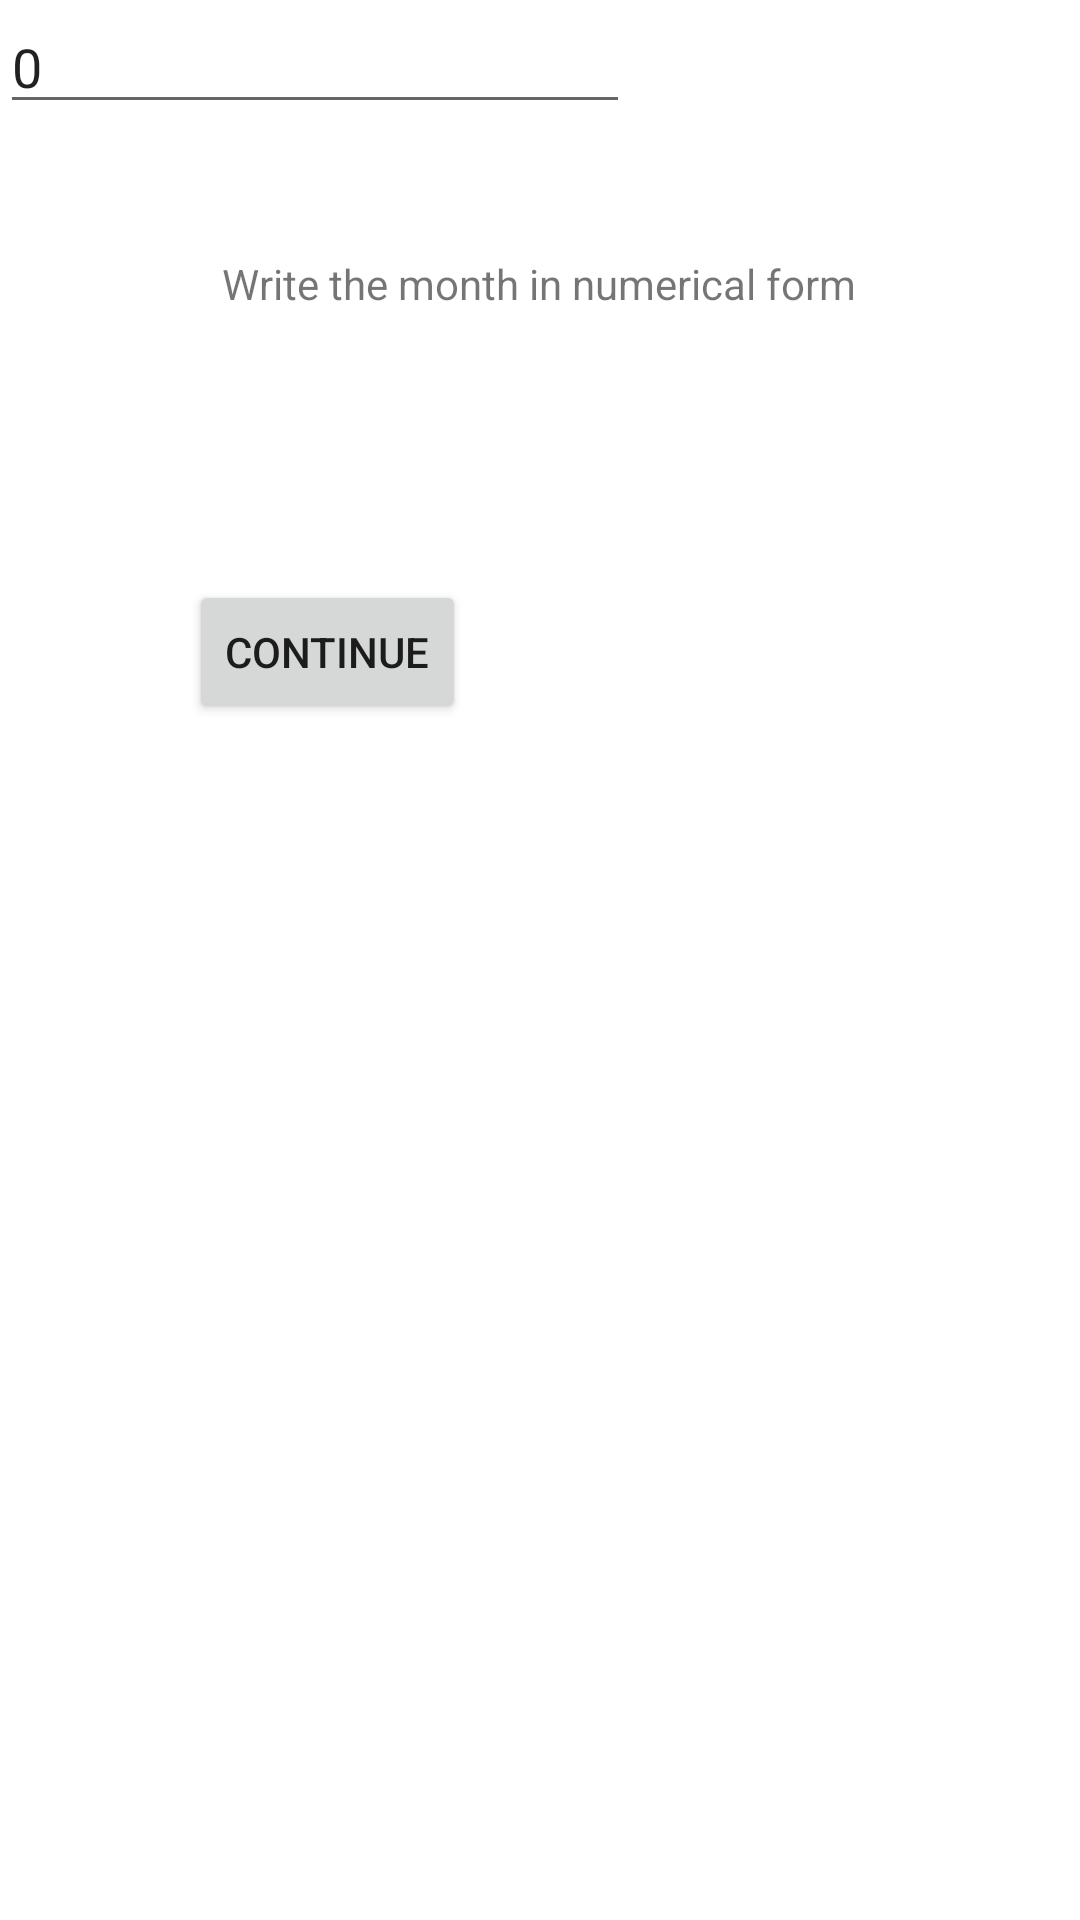

Reconstruct the res/layout file that produces this screen, plus the resources it refers to.
<!-- AndroidManifest.xml: application theme Theme.Qiu_intent -->
<!-- res/layout/activity_main.xml -->
<?xml version="1.0" encoding="utf-8"?>

<androidx.constraintlayout.widget.ConstraintLayout xmlns:android="http://schemas.android.com/apk/res/android"
    xmlns:app="http://schemas.android.com/apk/res-auto"
    xmlns:tools="http://schemas.android.com/tools"
    android:layout_width="match_parent"
    android:layout_height="match_parent"
    tools:context=".MainActivity">

    <TextView
        android:id="@+id/txtmonth"
        android:layout_width="wrap_content"
        android:layout_height="wrap_content"
        android:text="Write the month in numerical form"
        app:layout_constraintBottom_toBottomOf="parent"
        app:layout_constraintHorizontal_bias="0.498"
        app:layout_constraintLeft_toLeftOf="parent"
        app:layout_constraintRight_toRightOf="parent"
        app:layout_constraintTop_toTopOf="parent"
        app:layout_constraintVertical_bias="0.137" />

    <EditText
        android:id="@+id/txtnum"
        android:layout_width="wrap_content"
        android:layout_height="wrap_content"
        android:ems="10"
        android:inputType="textPersonName"
        android:text="0"
        tools:layout_editor_absoluteX="107dp"
        tools:layout_editor_absoluteY="160dp" />

    <Button
        android:id="@+id/button"
        android:layout_width="wrap_content"
        android:layout_height="wrap_content"
        android:layout_marginTop="152dp"
        android:text="Continue"
        app:layout_constraintEnd_toEndOf="@+id/txtnum"
        app:layout_constraintHorizontal_bias="0.534"
        app:layout_constraintStart_toStartOf="@+id/txtnum"
        app:layout_constraintTop_toBottomOf="@+id/txtnum" />

</androidx.constraintlayout.widget.ConstraintLayout>
<!-- resources referenced by this layout -->
<resources>
  <style name="Theme.Qiu_intent" parent="Theme.MaterialComponents.DayNight.DarkActionBar">
          
          <item name="colorPrimary">@color/purple_500</item>
          <item name="colorPrimaryVariant">@color/purple_700</item>
          <item name="colorOnPrimary">@color/white</item>
          
          <item name="colorSecondary">@color/teal_200</item>
          <item name="colorSecondaryVariant">@color/teal_700</item>
          <item name="colorOnSecondary">@color/black</item>
          
          <item name="android:statusBarColor" tools:targetApi="l">?attr/colorPrimaryVariant</item>
          
      </style>
  <!-- not gathered from this repository: default colours our renderer supplied (Android Studio template values) -->
  <color name="purple_500">#FF6200EE</color>
  <color name="purple_700">#FF3700B3</color>
  <color name="teal_200">#FF03DAC5</color>
  <color name="teal_700">#FF018786</color>
  <color name="black">#FF000000</color>
  <color name="white">#FFFFFFFF</color>
</resources>
